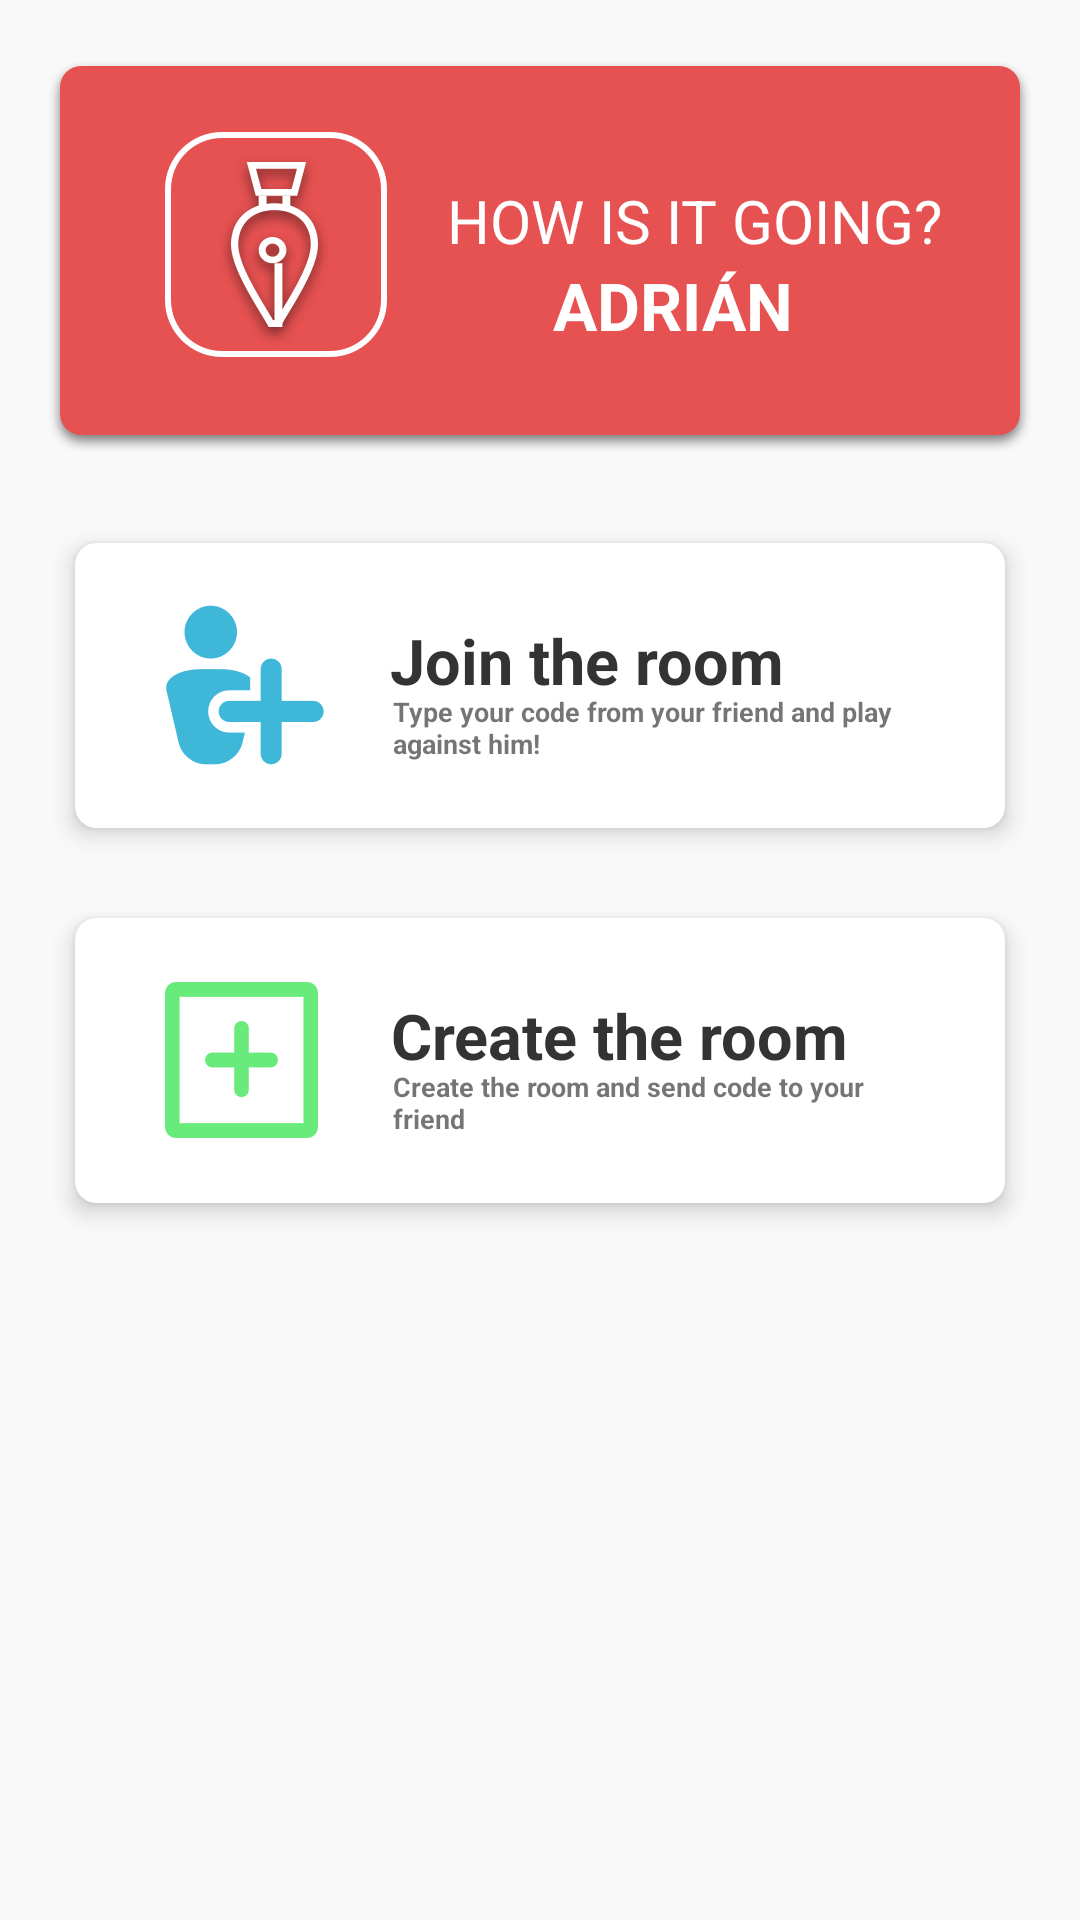

Here is an Android app screen rendered from its layout file. Give the layout XML and the strings, colors and styles it references.
<!-- AndroidManifest.xml: application theme AppTheme -->
<!-- res/layout/fragment_multiplayer_menu.xml -->
<RelativeLayout xmlns:android="http://schemas.android.com/apk/res/android"
    xmlns:app="http://schemas.android.com/apk/res-auto"
    android:layout_width="match_parent"
    android:layout_height="match_parent"
    android:background="#F9F9F9">

    <ImageView
        android:id="@+id/tab"
        android:layout_width="wrap_content"
        android:layout_height="wrap_content"
        android:layout_centerHorizontal="true"
        android:layout_marginTop="20dp"
        android:background="@drawable/tab1" />

    <ImageView
        android:id="@+id/logo"
        android:layout_width="wrap_content"
        android:layout_height="wrap_content"
        android:layout_gravity="center_vertical"
        android:layout_marginLeft="55dp"
        android:layout_marginTop="44dp"
        android:background="@drawable/logo_supersmall" />


    <TextView
        android:id="@+id/going"
        android:layout_width="wrap_content"
        android:layout_height="wrap_content"
        android:layout_marginLeft="20dp"
        android:layout_marginTop="60dp"
        android:layout_toRightOf="@+id/logo"
        android:text="HOW IS IT GOING?"
        android:textColor="#FFF"
        android:textSize="20sp" />

    <TextView
        android:id="@+id/name"
        android:layout_width="150dp"
        android:layout_height="wrap_content"
        android:layout_below="@+id/going"
        android:layout_marginLeft="20dp"
        android:layout_toRightOf="@+id/logo"
        android:fontFamily="sans-serif"
        android:gravity="center"
        android:text="ADRIÁN"
        android:textAllCaps="true"
        android:textColor="#FFF"
        android:textSize="22sp"
        android:textStyle="bold" />

    <android.support.v7.widget.CardView
        android:id="@+id/join_tab"
        android:layout_width="310dp"
        android:layout_height="95dp"
        android:layout_below="@+id/tab"
        android:layout_centerHorizontal="true"
        android:layout_marginTop="30dp"
        android:clickable="true"
        android:foreground="?android:attr/selectableItemBackground"
        app:cardBackgroundColor="#FFF"
        app:cardCornerRadius="7dp"
        app:cardElevation="4.5dp">

        <FrameLayout
            android:id="@+id/join_room"
            android:layout_width="match_parent"
            android:layout_height="match_parent">

            <ImageView
                android:id="@+id/join_logo"
                android:layout_width="wrap_content"
                android:layout_height="wrap_content"
                android:layout_gravity="center_vertical"
                android:layout_marginLeft="30dp"
                android:layout_marginTop="0dp"
                android:background="@drawable/join_icon" />

            <TextView
                android:id="@+id/practise_text"
                android:layout_width="wrap_content"
                android:layout_height="wrap_content"
                android:layout_below="@+id/tab"
                android:layout_marginLeft="105dp"
                android:layout_marginTop="25dp"
                android:fontFamily="sans-serif"
                android:gravity="center"
                android:text="Join the room"
                android:textColor="#333333"
                android:textSize="21sp"
                android:textStyle="bold" />

            <TextView
                android:id="@+id/practise_description"
                android:layout_width="170dp"
                android:layout_height="wrap_content"
                android:layout_marginLeft="106dp"
                android:layout_marginTop="50dp"
                android:fontFamily="sans-serif"
                android:text="Type your code from your friend and play against him!"
                android:textSize="9sp"
                android:textStyle="bold" />

        </FrameLayout>
    </android.support.v7.widget.CardView>

    <android.support.v7.widget.CardView
        android:layout_width="310dp"
        android:layout_height="95dp"
        android:layout_below="@+id/join_tab"
        android:layout_centerHorizontal="true"
        android:layout_marginTop="30dp"
        android:clickable="true"
        android:foreground="?android:attr/selectableItemBackground"
        app:cardBackgroundColor="#FFF"
        app:cardCornerRadius="7dp"
        app:cardElevation="4.5dp">

        <FrameLayout
            android:id="@+id/create_room"
            android:layout_width="match_parent"
            android:layout_height="match_parent">

            <ImageView
                android:id="@+id/create_logo"
                android:layout_width="wrap_content"
                android:layout_height="wrap_content"
                android:layout_gravity="center_vertical"
                android:layout_marginLeft="30dp"
                android:layout_marginTop="0dp"
                android:background="@drawable/create_icon" />

            <TextView
                android:id="@+id/create_text"
                android:layout_width="wrap_content"
                android:layout_height="wrap_content"
                android:layout_below="@+id/tab"
                android:layout_marginLeft="105dp"
                android:layout_marginTop="25dp"
                android:fontFamily="sans-serif"
                android:gravity="center"
                android:text="Create the room"
                android:textColor="#333333"
                android:textSize="21sp"
                android:textStyle="bold" />

            <TextView
                android:id="@+id/create_description"
                android:layout_width="170dp"
                android:layout_height="wrap_content"
                android:layout_marginLeft="106dp"
                android:layout_marginTop="50dp"
                android:fontFamily="sans-serif"
                android:text="Create the room and send code to your friend"
                android:textSize="9sp"
                android:textStyle="bold" />

        </FrameLayout>
    </android.support.v7.widget.CardView>


</RelativeLayout>
<!-- resources referenced by this layout -->
<resources>
  <!-- drawable create_icon: png bitmap (drawable-hdpi, 782 bytes) -->
  <!-- drawable join_icon: png bitmap (drawable-hdpi, 1851 bytes) -->
  <!-- drawable logo_supersmall: png bitmap (drawable-hdpi, 4502 bytes) -->
  <!-- drawable tab1: png bitmap (drawable-hdpi, 2145 bytes) -->
  <style name="AppTheme" parent="Theme.AppCompat.Light.DarkActionBar">
          
          <item name="colorPrimary">@color/colorPrimary</item>
          <item name="colorPrimaryDark">@color/colorPrimaryDark</item>
          <item name="colorAccent">@color/colorAccent</item>
          <item name="android:textColorHighlight">@color/mainColor</item>
          <item name="android:textColorLink">@color/mainColor</item>
      </style>
  <color name="colorPrimary">#E65151</color>
  <color name="colorPrimaryDark">#e65151</color>
  <color name="colorAccent">#E65151</color>
  <color name="mainColor">#E65151</color>
</resources>
